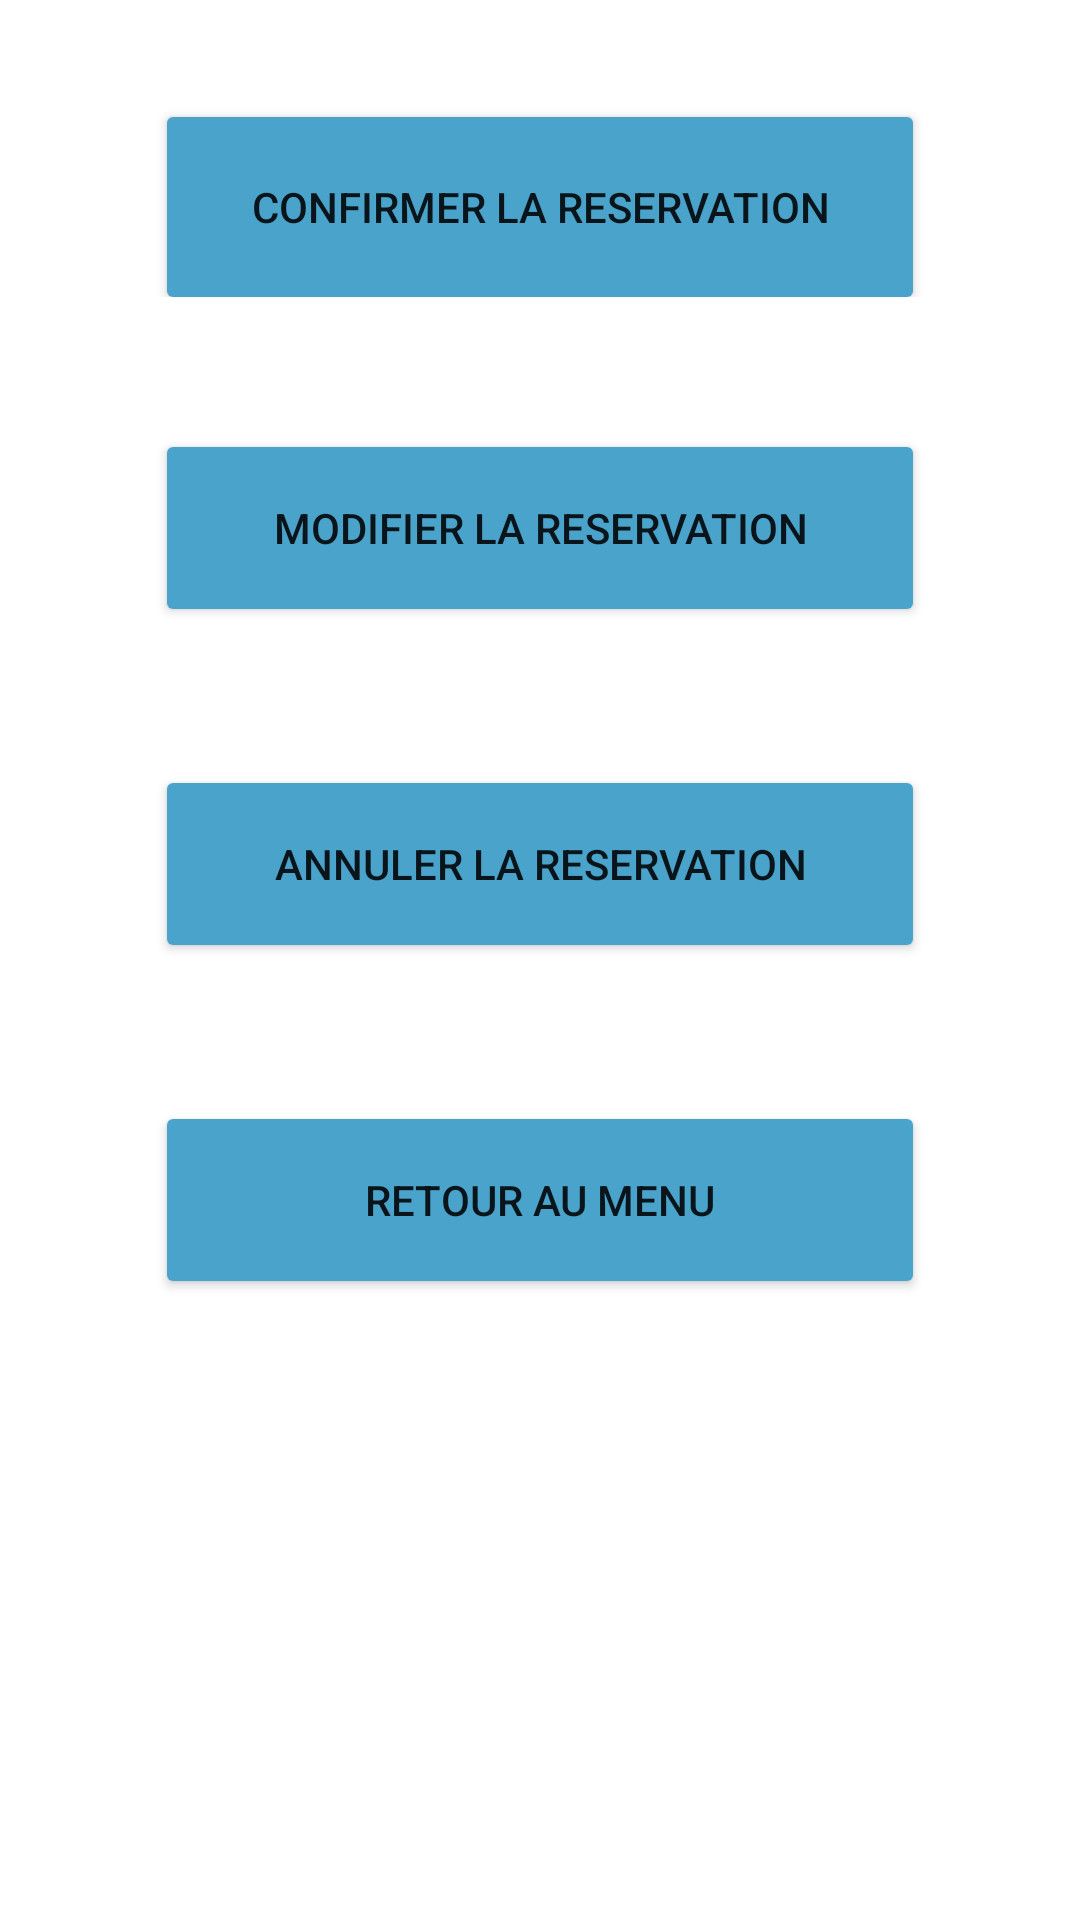

The Android layout XML behind this screen, and the referenced resources:
<!-- AndroidManifest.xml: application theme Theme.NeigeSoleil -->
<!-- res/layout/activity_reservation_option.xml -->
<?xml version="1.0" encoding="utf-8"?>
<androidx.constraintlayout.widget.ConstraintLayout
        xmlns:android="http://schemas.android.com/apk/res/android"
        xmlns:tools="http://schemas.android.com/tools"
        xmlns:app="http://schemas.android.com/apk/res-auto"
        android:layout_width="match_parent"
        android:layout_height="match_parent"
        tools:context=".ReservationOptionActivity">

    <LinearLayout
            android:layout_width="match_parent"
            android:layout_height="match_parent"
            android:orientation="vertical"
            tools:layout_editor_absoluteX="139dp"
            tools:layout_editor_absoluteY="64dp">

        <Space
                android:layout_width="match_parent"
                android:layout_height="33dp" />

        <LinearLayout
                android:layout_width="match_parent"
                android:layout_height="66dp"
                android:orientation="horizontal">

            <Space
                    android:layout_width="wrap_content"
                    android:layout_height="match_parent"
                    android:layout_weight="1" />

            <Button
                    android:id="@+id/idConfirmerButton"
                    android:layout_width="205dp"
                    android:layout_height="72dp"
                    android:layout_weight="1"
                    android:backgroundTint="#4AA3CA"
                    android:text="Confirmer la reservation" />

            <Space
                    android:layout_width="wrap_content"
                    android:layout_height="match_parent"
                    android:layout_weight="1" />
        </LinearLayout>

        <Space
                android:layout_width="match_parent"
                android:layout_height="44dp"/>

        <LinearLayout
                android:layout_width="match_parent"
                android:layout_height="66dp"
                android:orientation="horizontal">

            <Space
                    android:layout_width="wrap_content"
                    android:layout_height="match_parent"
                    android:layout_weight="1" />

            <Button
                    android:id="@+id/idModifierButton"
                    android:layout_width="205dp"
                    android:layout_height="match_parent"
                    android:layout_weight="1"
                    android:backgroundTint="#4AA3CA"
                    android:text="Modifier la Reservation" />

            <Space
                    android:layout_width="wrap_content"
                    android:layout_height="match_parent"
                    android:layout_weight="1" />
        </LinearLayout>

        <Space
                android:layout_width="match_parent"
                android:layout_height="46dp"/>
        <LinearLayout
                android:layout_width="match_parent"
                android:layout_height="66dp"
                android:orientation="horizontal">

            <Space
                    android:layout_width="wrap_content"
                    android:layout_height="match_parent"
                    android:layout_weight="1" />

            <Button
                    android:id="@+id/idAnnulerButton"
                    android:layout_width="205dp"
                    android:layout_height="match_parent"
                    android:layout_weight="1"
                    android:backgroundTint="#4AA3CA"
                    android:text="Annuler la Reservation" />

            <Space
                    android:layout_width="wrap_content"
                    android:layout_height="match_parent"
                    android:layout_weight="1" />
        </LinearLayout>

        <Space
                android:layout_width="match_parent"
                android:layout_height="46dp"/>
        <LinearLayout
                android:layout_width="match_parent"
                android:layout_height="66dp"
                android:orientation="horizontal">

            <Space
                    android:layout_width="wrap_content"
                    android:layout_height="match_parent"
                    android:layout_weight="1" />

            <Button
                    android:id="@+id/idRetourMenu"
                    android:layout_width="205dp"
                    android:layout_height="match_parent"
                    android:layout_weight="1"
                    android:backgroundTint="#4AA3CA"
                    android:text="Retour au menu" />

            <Space
                    android:layout_width="wrap_content"
                    android:layout_height="match_parent"
                    android:layout_weight="1" />
        </LinearLayout>
    </LinearLayout>
</androidx.constraintlayout.widget.ConstraintLayout>
<!-- resources referenced by this layout -->
<resources>
  <style name="Theme.NeigeSoleil" parent="Theme.MaterialComponents.DayNight.DarkActionBar">
          
          <item name="colorPrimary">@color/purple_500</item>
          <item name="colorPrimaryVariant">@color/purple_700</item>
          <item name="colorOnPrimary">@color/white</item>
          
          <item name="colorSecondary">@color/teal_200</item>
          <item name="colorSecondaryVariant">@color/teal_700</item>
          <item name="colorOnSecondary">@color/black</item>
          
          <item name="android:statusBarColor" tools:targetApi="l">?attr/colorPrimaryVariant</item>
          
      </style>
  <!-- not gathered from this repository: default colours our renderer supplied (Android Studio template values) -->
  <color name="purple_500">#FF6200EE</color>
  <color name="purple_700">#FF3700B3</color>
  <color name="teal_200">#FF03DAC5</color>
  <color name="teal_700">#FF018786</color>
  <color name="black">#FF000000</color>
  <color name="white">#FFFFFFFF</color>
</resources>
